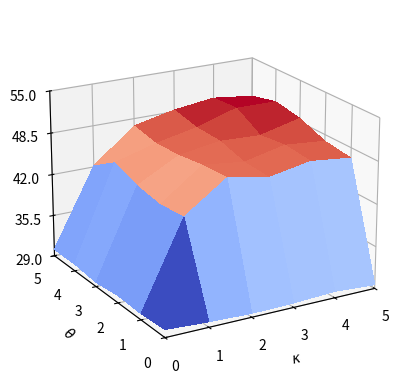

This chart was generated by the following Python code:
"""
=====================
3D surface (colormap)
=====================

Demonstrates plotting a 3D surface colored with the coolwarm colormap.
The surface is made opaque by using antialiased=False.

Also demonstrates using the LinearLocator and custom formatting for the
z axis tick labels.
"""

import matplotlib.pyplot as plt
from matplotlib import cm
from matplotlib.ticker import LinearLocator
import numpy as np

fig, ax = plt.subplots(subplot_kw={"projection": "3d"})

# Make data.
X_range = np.arange(0, 6, 1)
Y_range = np.arange(0, 6, 1)

X, Y = np.meshgrid(X_range, Y_range)
print("X = ", X)
print("Y = ", Y)

Z = np.array([
  	[30.22003911, 29.8392302, 29.60071837, 29.69781351, 30.00736399, 29.60071837], 
   	[29.94892046, 43.05712552, 47.59180361, 46.40458407, 47.60624596, 46.91781688],
   	[30.13691087, 42.61825057, 47.36615964, 46.60370656, 48.02978559, 47.46451623], 
   	[29.6778791, 43.3168408, 46.73996624, 47.77692394, 47.50808843, 49.04289686],
   	[30.08498338, 44.75949261, 46.55643339, 47.90367577, 49.84843711, 49.79116944], 
   	[30.0304684, 42.15257548, 47.32457908, 48.74630915, 49.5657802, 48.80218017]   
       ])

print("Z = ", Z)

ax.view_init(20, -120)

# Plot the surface.
surf = ax.plot_surface(X, Y, Z, cmap=cm.coolwarm,
                       linewidth=0, antialiased=False)

# Customize the z axis.
#ax.set_zlim(-1.01, 1.01)
ax.set_xlim(0.00, 5.00)
plt.xlabel(r'$\kappa$')
ax.xaxis.set_major_locator(LinearLocator(6))

ax.set_ylim(0.00, 5.00)
plt.ylabel(r'$\theta$')
ax.yaxis.set_major_locator(LinearLocator(6))

ax.set_zlim(29, 55)
ax.zaxis.set_major_locator(LinearLocator(5))

# A StrMethodFormatter is used automatically
#ax.zaxis.set_major_formatter('{x:.02f}')

# Add a color bar which maps values to colors.
#fig.colorbar(surf, shrink=0.5, aspect=5)

#plt.show()

plt.savefig("param_exp_dt.pdf", bbox_inches='tight', format="pdf",transparent=True)
